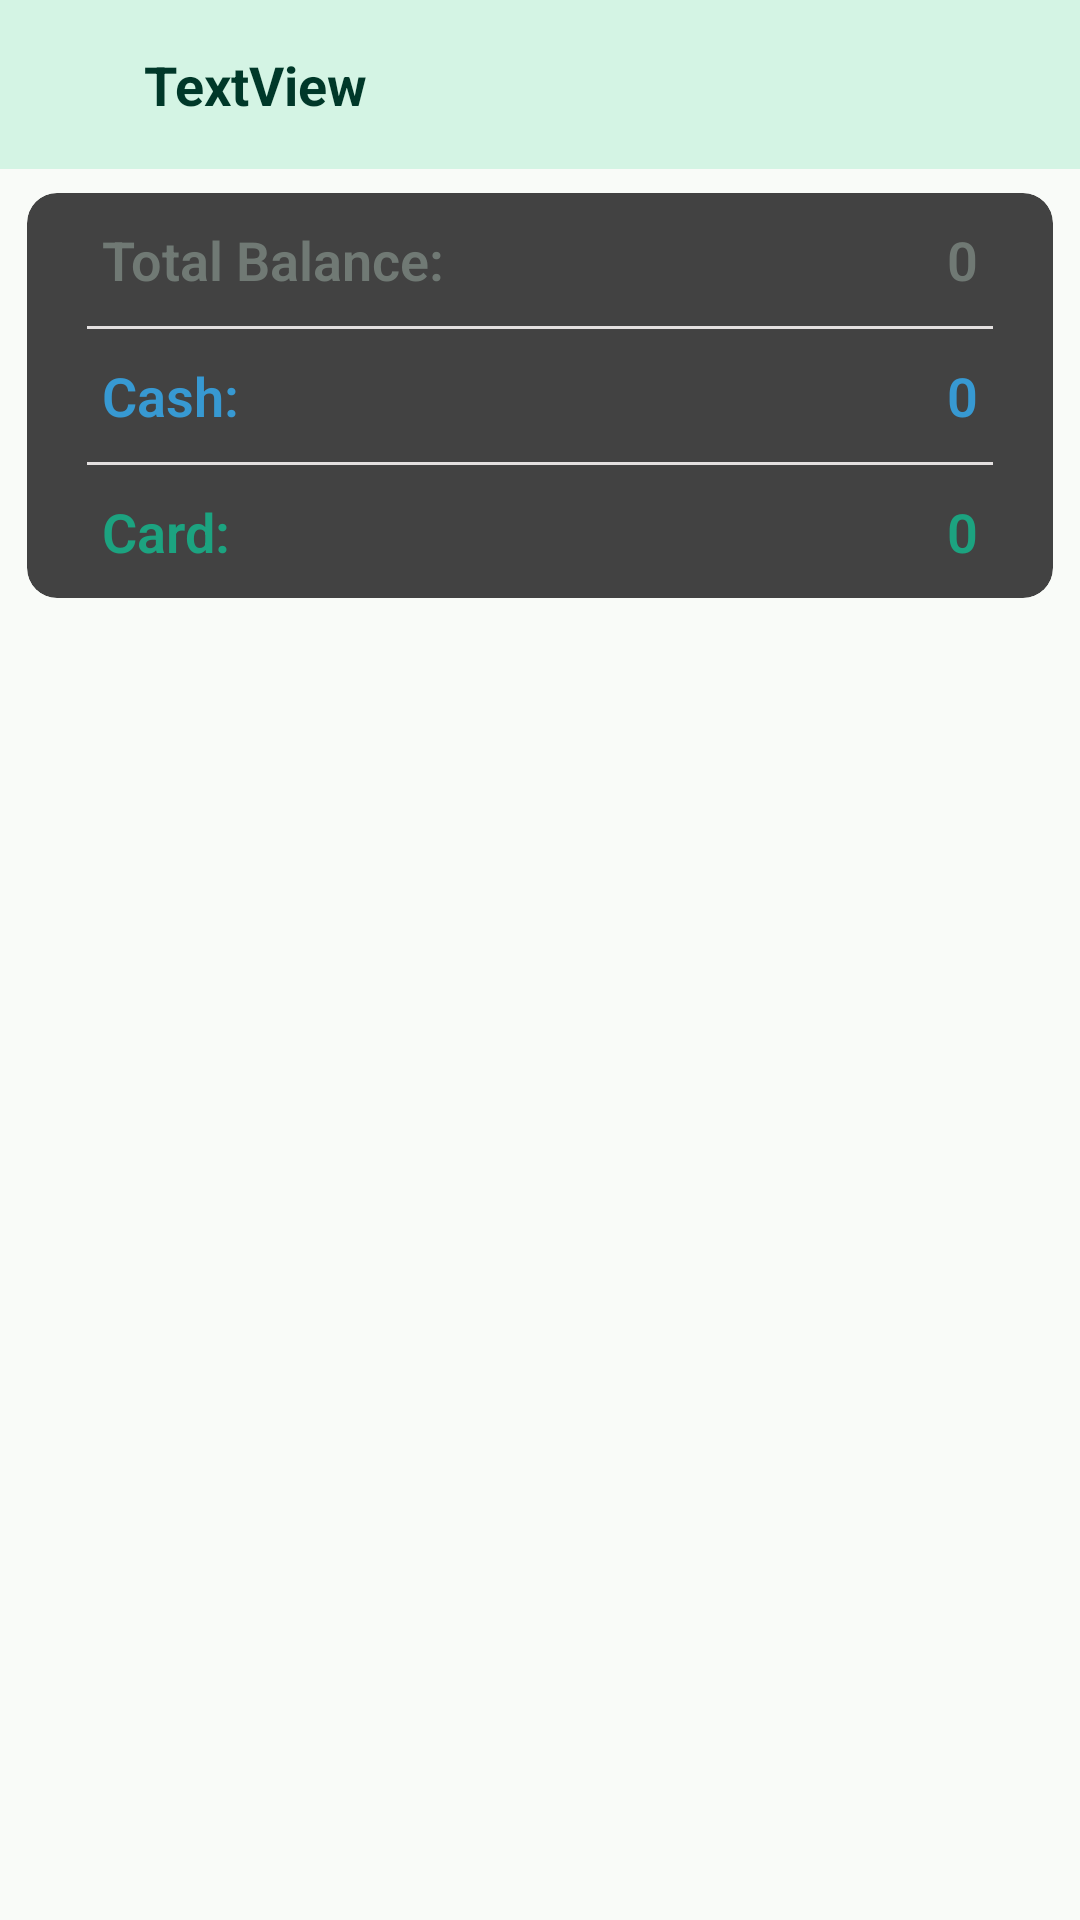

Produce the Android XML layout that renders to this screen, including the resource entries it uses.
<!-- AndroidManifest.xml: application theme Theme.BudgetManager -->
<!-- res/layout/fragment_budget.xml -->
<?xml version="1.0" encoding="utf-8"?>
    <androidx.constraintlayout.widget.ConstraintLayout xmlns:android="http://schemas.android.com/apk/res/android"
    xmlns:app="http://schemas.android.com/apk/res-auto"
    xmlns:tools="http://schemas.android.com/tools"
    android:layout_width="match_parent"
    android:layout_height="match_parent"
    android:background="@color/background">

    <include
        android:id="@+id/include"
        layout="@layout/fragment_text_layout"
        app:layout_constraintEnd_toEndOf="parent"
        app:layout_constraintStart_toStartOf="parent"
        app:layout_constraintTop_toTopOf="parent" />

    <androidx.core.widget.NestedScrollView
        android:layout_width="match_parent"
        android:layout_height="0dp"
        android:fillViewport="true"
        app:layout_constraintBottom_toBottomOf="parent"
        app:layout_constraintEnd_toEndOf="parent"
        app:layout_constraintStart_toStartOf="parent"
        app:layout_constraintTop_toBottomOf="@id/include">

        <androidx.constraintlayout.widget.ConstraintLayout
            android:layout_width="match_parent"
            android:layout_height="match_parent"
            app:layout_constraintBottom_toBottomOf="parent"
            app:layout_constraintEnd_toEndOf="parent"
            app:layout_constraintStart_toStartOf="parent"
            app:layout_constraintTop_toTopOf="parent">


            <androidx.cardview.widget.CardView
                android:id="@+id/details"
                android:layout_width="match_parent"
                android:layout_height="wrap_content"
                android:layout_marginStart="9dp"
                android:layout_marginTop="8dp"
                android:layout_marginEnd="9dp"
                android:elevation="10dp"
                app:cardCornerRadius="10dp"
                app:layout_constraintEnd_toEndOf="parent"
                app:layout_constraintStart_toStartOf="parent"
                app:layout_constraintTop_toTopOf="parent">

                <LinearLayout
                    android:layout_width="match_parent"
                    android:layout_height="wrap_content"
                    android:orientation="vertical">

                    <RelativeLayout
                        android:layout_width="match_parent"
                        android:layout_height="wrap_content"
                        android:layout_marginLeft="25dp"
                        android:layout_marginTop="10dp"
                        android:layout_marginRight="25dp"
                        android:layout_marginBottom="10dp">

                        
                        <TextView
                            android:layout_width="wrap_content"
                            android:layout_height="wrap_content"
                            android:fontFamily="sans-serif-light"
                            android:text="Total Balance:"
                            android:textColor="@color/open_gray"
                            android:textSize="18sp"
                            android:textStyle="bold" />

                        <TextView
                            android:id="@+id/totalBalanceTV"
                            android:layout_width="fill_parent"
                            android:layout_height="wrap_content"
                            android:layout_alignParentRight="true"
                            android:fontFamily="sans-serif-light"
                            android:text="0"
                            android:textAlignment="textEnd"
                            android:textColor="@color/open_gray"
                            android:textSize="18sp"
                            android:textStyle="bold" />
                    </RelativeLayout>

                    
                    <View
                        android:layout_width="match_parent"
                        android:layout_height="1dp"
                        android:layout_marginLeft="20dp"
                        android:layout_marginRight="20dp"
                        android:background="@color/color_two" />

                    <RelativeLayout
                        android:layout_width="match_parent"
                        android:layout_height="wrap_content"
                        android:layout_marginLeft="25dp"
                        android:layout_marginTop="10dp"
                        android:layout_marginRight="25dp"
                        android:layout_marginBottom="10dp">

                        <TextView
                            android:layout_width="wrap_content"
                            android:layout_height="wrap_content"
                            android:fontFamily="sans-serif-light"
                            android:text="Cash:"
                            android:textColor="@color/blue"
                            android:textSize="18sp"
                            android:textStyle="bold" />

                        <TextView
                            android:id="@+id/cashTV"
                            android:layout_width="fill_parent"
                            android:layout_height="wrap_content"
                            android:layout_alignParentRight="true"
                            android:fontFamily="sans-serif-light"
                            android:text="0"
                            android:textAlignment="textEnd"
                            android:textColor="@color/blue"
                            android:textSize="18sp"
                            android:textStyle="bold" />

                    </RelativeLayout>

                    <View
                        android:layout_width="match_parent"
                        android:layout_height="1dp"
                        android:layout_marginLeft="20dp"
                        android:layout_marginRight="20dp"
                        android:background="@color/color_two" />

                    <RelativeLayout
                        android:layout_width="match_parent"
                        android:layout_height="wrap_content"
                        android:layout_marginLeft="25dp"
                        android:layout_marginTop="10dp"
                        android:layout_marginRight="25dp"
                        android:layout_marginBottom="10dp">

                        <TextView
                            android:layout_width="wrap_content"
                            android:layout_height="wrap_content"
                            android:fontFamily="sans-serif-light"
                            android:text="Card:"
                            android:textColor="@color/green"
                            android:textSize="18sp"
                            android:textStyle="bold" />

                        <TextView
                            android:id="@+id/cardTV"
                            android:layout_width="fill_parent"
                            android:layout_height="wrap_content"
                            android:layout_alignParentRight="true"
                            android:fontFamily="sans-serif-light"
                            android:text="0"
                            android:textAlignment="textEnd"
                            android:textColor="@color/green"
                            android:textSize="18sp"
                            android:textStyle="bold" />

                    </RelativeLayout>
                </LinearLayout>
            </androidx.cardview.widget.CardView>

            <androidx.viewpager.widget.ViewPager
                android:id="@+id/budgetViewPager"
                android:layout_width="match_parent"
                android:layout_height="0dp"
                android:fillViewport="true"
                android:layout_marginTop="32dp"
                app:layout_constraintBottom_toBottomOf="parent"
                app:layout_constraintEnd_toEndOf="parent"
                app:layout_constraintStart_toStartOf="parent"
                app:layout_constraintTop_toBottomOf="@+id/details">

                <com.google.android.material.tabs.TabLayout
                    android:id="@+id/budgetTabLayout"
                    style="@style/CustomTabLayoutStyle"
                    android:layout_width="match_parent"
                    android:layout_height="wrap_content"
                    android:background="@color/open_green2">

                    <com.google.android.material.tabs.TabItem
                        android:layout_width="wrap_content"
                        android:layout_height="wrap_content"
                        android:text="Overview" />

                    <com.google.android.material.tabs.TabItem
                        android:layout_width="wrap_content"
                        android:layout_height="wrap_content"
                        android:text="Gallery" />

                    <com.google.android.material.tabs.TabItem
                        android:layout_width="wrap_content"
                        android:layout_height="wrap_content"
                        android:text="Reviews" />
                </com.google.android.material.tabs.TabLayout>
            </androidx.viewpager.widget.ViewPager>


        </androidx.constraintlayout.widget.ConstraintLayout>

    </androidx.core.widget.NestedScrollView>

</androidx.constraintlayout.widget.ConstraintLayout>
<!-- res/layout/fragment_text_layout.xml (included above) -->
<?xml version="1.0" encoding="utf-8"?>
<androidx.constraintlayout.widget.ConstraintLayout xmlns:android="http://schemas.android.com/apk/res/android"
    xmlns:app="http://schemas.android.com/apk/res-auto"
    xmlns:tools="http://schemas.android.com/tools"
    android:layout_width="match_parent"
    android:layout_height="wrap_content"
    android:background="@color/open_green">

    <TextView
        android:id="@+id/fragmentNameText"
        android:layout_width="wrap_content"
        android:layout_height="wrap_content"
        android:layout_marginStart="32dp"
        android:layout_marginTop="16dp"
        android:layout_marginBottom="16dp"
        android:text="TextView"
        android:textColor="@color/dark_green2"
        android:textSize="18sp"
        android:textStyle="bold"
        app:layout_constraintBottom_toBottomOf="parent"
        app:layout_constraintStart_toEndOf="@+id/backArrowIV"
        app:layout_constraintTop_toTopOf="parent" />

    <androidx.constraintlayout.widget.ConstraintLayout
        android:id="@+id/backArrowIV"
        android:layout_width="wrap_content"
        android:layout_height="0dp"
        app:layout_constraintBottom_toBottomOf="parent"
        app:layout_constraintStart_toStartOf="parent"
        app:layout_constraintTop_toTopOf="parent">

        <ImageView
            android:layout_width="wrap_content"
            android:layout_height="wrap_content"
            android:layout_marginStart="16dp"
            app:layout_constraintBottom_toBottomOf="parent"
            app:layout_constraintStart_toStartOf="parent"
            app:layout_constraintTop_toTopOf="parent"
            app:srcCompat="@drawable/leftarrow" />
    </androidx.constraintlayout.widget.ConstraintLayout>

</androidx.constraintlayout.widget.ConstraintLayout>
<!-- resources referenced by this layout -->
<resources>
  <color name="background">#FFF9FBF8</color>
  <color name="blue">#FF3799D2</color>
  <color name="color_two">#E3E0E0</color>
  <color name="dark_green2">#FF003829</color>
  <color name="green">#FF1CA380</color>
  <color name="open_gray">#FF707974</color>
  <color name="open_green">#FFD4F4E4</color>
  <color name="open_green2">#FF44BF99</color>
  <!-- drawable leftarrow (drawable) -->
  <vector xmlns:android="http://schemas.android.com/apk/res/android"
      android:width="19dp"
      android:height="18dp"
      android:viewportWidth="19"
      android:viewportHeight="18">
    <path
        android:pathData="M18.289,8.072H4.005L12.554,0.65C12.691,0.531 12.608,0.309 12.427,0.309H10.267C10.172,0.309 10.081,0.343 10.01,0.404L0.784,8.409C0.7,8.482 0.632,8.573 0.586,8.675C0.539,8.776 0.515,8.887 0.515,8.999C0.515,9.111 0.539,9.221 0.586,9.323C0.632,9.425 0.7,9.515 0.784,9.588L10.064,17.643C10.101,17.674 10.145,17.691 10.191,17.691H12.425C12.606,17.691 12.689,17.467 12.552,17.35L4.005,9.928H18.289C18.397,9.928 18.485,9.84 18.485,9.732V8.268C18.485,8.16 18.397,8.072 18.289,8.072Z"
        android:fillColor="#707974"/>
    <path
        android:strokeWidth="1"
        android:pathData="M18.289,8.072H4.005L12.554,0.65C12.691,0.531 12.608,0.309 12.427,0.309H10.267C10.172,0.309 10.081,0.343 10.01,0.404L0.784,8.409C0.7,8.482 0.632,8.573 0.586,8.675C0.539,8.776 0.515,8.887 0.515,8.999C0.515,9.111 0.539,9.221 0.586,9.323C0.632,9.425 0.7,9.515 0.784,9.588L10.064,17.643C10.101,17.674 10.145,17.691 10.191,17.691H12.425C12.606,17.691 12.689,17.467 12.552,17.35L4.005,9.928H18.289C18.397,9.928 18.485,9.84 18.485,9.732V8.268C18.485,8.16 18.397,8.072 18.289,8.072Z"
        android:fillColor="#00000000"
        android:strokeColor="#707974"/>
  </vector>
  <style name="CustomTabLayoutStyle" parent="Widget.Design.TabLayout">
          
          <item name="tabBackground">@color/open_green</item>
          <item name="tabIndicator">@drawable/tab_indicator_shape</item>
          <item name="tabIndicatorColor">@color/open_green2</item>
          <item name="tabIndicatorHeight">4dp</item>
          <item name="tabMaxWidth">0dp</item>
          
          <item name="tabTextColor">@color/open_green2</item>
  
          <item name="tabSelectedTextColor">@color/green</item>
      </style>
  <!-- drawable tab_indicator_shape (drawable) -->
  <?xml version="1.0" encoding="utf-8"?>
  <layer-list xmlns:android="http://schemas.android.com/apk/res/android">
      <item
          android:end="16dp"
          android:start="16dp">
          <shape android:shape="rectangle">
              <corners android:radius="20dp" />
              <solid android:color="@color/dark_green2" />
          </shape>
      </item>
  </layer-list>
</resources>
